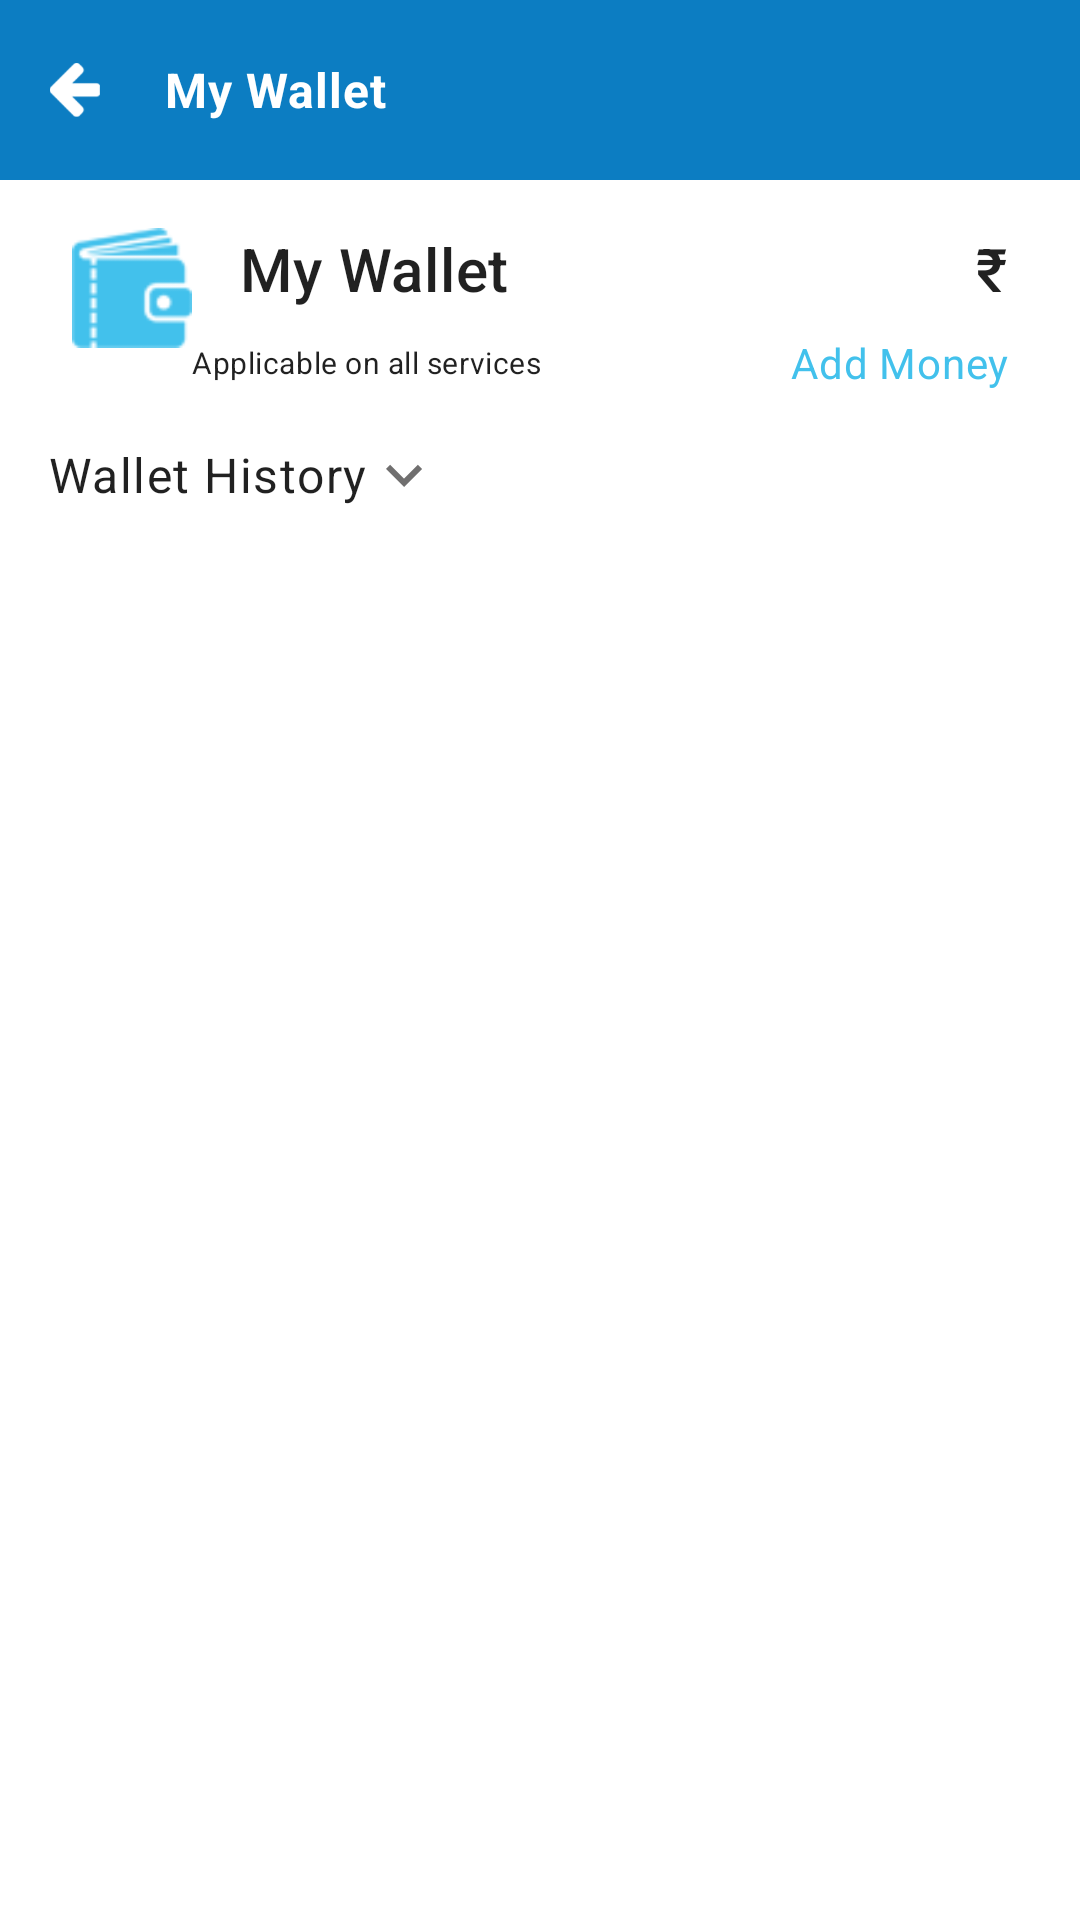

This screen was rendered from an Android layout file. Write that file and the resources it references.
<!-- AndroidManifest.xml: application theme Theme.Zoy7Professional -->
<!-- res/layout/activity_my_wallet.xml -->
<?xml version="1.0" encoding="utf-8"?>
<RelativeLayout xmlns:android="http://schemas.android.com/apk/res/android"
    xmlns:app="http://schemas.android.com/apk/res-auto"
    xmlns:tools="http://schemas.android.com/tools"
    android:layout_width="match_parent"
    android:layout_height="match_parent"
    tools:context=".activity.MyWalletActivity">

    <RelativeLayout
        android:layout_width="match_parent"
        android:layout_height="60dp"
        android:id="@+id/rlHeader"
        android:background="@color/blue_700"
        android:gravity="center_vertical"
        tools:ignore="MissingConstraints">

        <ImageView
            android:id="@+id/ivBack"
            android:layout_width="30dp"
            android:layout_height="30dp"
            android:layout_centerVertical="true"
            android:layout_marginStart="10dp"
            android:autoMirrored="true"
            android:padding="6dp"
            android:src="@drawable/leftarrow" />

        <com.google.android.material.textview.MaterialTextView
            style="@style/Body3"
            android:layout_centerVertical="true"
            android:layout_marginStart="15dp"
            android:layout_toEndOf="@+id/ivBack"
            android:text="@string/my_walet"
            android:textColor="@color/white"
            android:textSize="16sp"
            android:textStyle="bold" />



    </RelativeLayout>

    <ScrollView
        android:layout_width="match_parent"
        android:layout_below="@+id/rlHeader"
        android:layout_height="match_parent">

    <LinearLayout
        android:layout_width="match_parent"
        android:layout_height="wrap_content"
        android:orientation="vertical">

        <androidx.appcompat.widget.LinearLayoutCompat
            android:layout_width="match_parent"
            android:layout_height="wrap_content"
            android:layout_marginTop="@dimen/normal_margin"
            android:layout_marginHorizontal="@dimen/extra_margin"
            android:orientation="horizontal">

            <RelativeLayout
                android:layout_width="wrap_content"
                android:layout_height="wrap_content">

            <androidx.appcompat.widget.AppCompatImageView
                android:layout_width="40dp"
                android:id="@+id/iv"
                android:layout_height="40dp"
                android:layout_marginEnd="@dimen/normal_margin"
                android:src="@drawable/ic_wallet"
                android:tint="?attr/colorPrimary" />

            <com.google.android.material.textview.MaterialTextView
                style="@style/Headline6"
                android:layout_toEndOf="@+id/iv"
                android:layout_width="100dp"
                android:id="@+id/tx"
                android:layout_height="wrap_content"
                android:text="@string/my_walet" />

                <com.google.android.material.textview.MaterialTextView
                    android:id="@+id/tx1"
                    style="@style/Headline6"
                    android:layout_toStartOf="@+id/txAmount"
                    android:text="₹" />

                <com.google.android.material.textview.MaterialTextView
                    style="@style/Headline6"
                    android:id="@+id/txAmount"
                    android:layout_alignParentEnd="true"
                    android:text="" />


</RelativeLayout>
        </androidx.appcompat.widget.LinearLayoutCompat>
        <androidx.appcompat.widget.LinearLayoutCompat
            android:layout_width="match_parent"
            android:layout_height="wrap_content"
            android:gravity="center"
            android:layout_marginTop="-5dp"
            android:orientation="horizontal">

            <com.google.android.material.textview.MaterialTextView
                style="@style/Body3"
                android:layout_weight="1"
                android:gravity="center"
                android:layout_marginStart="@dimen/extra_large_margin"
                android:text="@string/applicable_on_all_services" />

            <com.google.android.material.textview.MaterialTextView
                android:id="@+id/tvAddMoney"
                style="@style/Body2"
                android:layout_weight="1"
                android:gravity="end"
                android:layout_marginEnd="@dimen/extra_margin"
                android:text="Add Money"
                android:textColor="?attr/colorPrimary" />

        </androidx.appcompat.widget.LinearLayoutCompat>

        <androidx.appcompat.widget.LinearLayoutCompat
            android:layout_width="match_parent"
            android:layout_height="wrap_content"
            android:gravity="start|center"
            android:layout_marginHorizontal="@dimen/normal_margin"
            android:layout_marginTop="@dimen/normal_margin">

            <com.google.android.material.textview.MaterialTextView
                style="@style/Body1"
                android:text="@string/wallet_history" />

            <androidx.appcompat.widget.AppCompatImageView
                android:layout_width="wrap_content"
                android:layout_height="wrap_content"
                android:src="@drawable/ic_arrow_down" />

        </androidx.appcompat.widget.LinearLayoutCompat>



     <androidx.recyclerview.widget.RecyclerView
         android:layout_width="match_parent"
         android:layout_margin="10dp"
         android:id="@+id/rvHistory"
         android:layout_height="wrap_content">

     </androidx.recyclerview.widget.RecyclerView>
    </LinearLayout>
    </ScrollView>
</RelativeLayout>
<!-- resources referenced by this layout -->
<resources>
  <color name="blue_700">#0C7DC2</color>
  <color name="white">#FFFFFFFF</color>
  <dimen name="extra_large_margin">36dp</dimen>
  <dimen name="extra_margin">24dp</dimen>
  <dimen name="normal_margin">16dp</dimen>
  <!-- drawable ic_arrow_down (drawable) -->
  <vector xmlns:android="http://schemas.android.com/apk/res/android"
      android:width="24dp"
      android:height="24dp"
      android:viewportWidth="24"
      android:viewportHeight="24"
      android:tint="@color/dark_gray">
    <path
        android:fillColor="@android:color/white"
        android:pathData="M7.41,8.59L12,13.17l4.59,-4.58L18,10l-6,6 -6,-6 1.41,-1.41z"/>
  </vector>
  <!-- drawable ic_wallet: png bitmap (drawable, 2278 bytes) -->
  <!-- drawable leftarrow: png bitmap (drawable, 2658 bytes) -->
  <string name="applicable_on_all_services">Applicable on all services</string>
  <string name="my_walet">My Wallet</string>
  <string name="wallet_history">Wallet History</string>
  <style name="Body1" parent="TextAppearance.MaterialComponents.Body1">
          <item name="android:layout_width">wrap_content</item>
          <item name="android:layout_height">wrap_content</item>
      </style>
  <style name="Body2" parent="TextAppearance.MaterialComponents.Body2">
          <item name="android:layout_width">wrap_content</item>
          <item name="android:layout_height">wrap_content</item>
      </style>
  <style name="Body3" parent="Body2">
          <item name="android:layout_width">wrap_content</item>
          <item name="android:layout_height">wrap_content</item>
          <item name="android:textSize">10sp</item>
      </style>
  <style name="Headline6" parent="TextAppearance.MaterialComponents.Headline6">
          <item name="android:layout_width">wrap_content</item>
          <item name="android:layout_height">wrap_content</item>
      </style>
  <style name="Theme.Zoy7Professional" parent="Theme.MaterialComponents.DayNight.NoActionBar">
         
          <item name="colorPrimary">@color/blue_200</item>
          <item name="colorPrimaryVariant">@color/blue_700</item>
          <item name="colorOnPrimary">@color/white</item>
         
          <item name="colorSecondary">@color/violent_200</item>
          <item name="colorSecondaryVariant">@color/violent_700</item>
          <item name="colorOnSecondary">@color/black</item>
         
          <item name="android:statusBarColor" tools:targetApi="l">?attr/colorPrimaryVariant</item>
         
      </style>
  <color name="dark_gray">#706F6F</color>
  <color name="blue_200">#42C1EC</color>
  <color name="violent_200">#FF5722</color>
  <color name="violent_700">#FF5722</color>
  <color name="black">#FF000000</color>
</resources>
